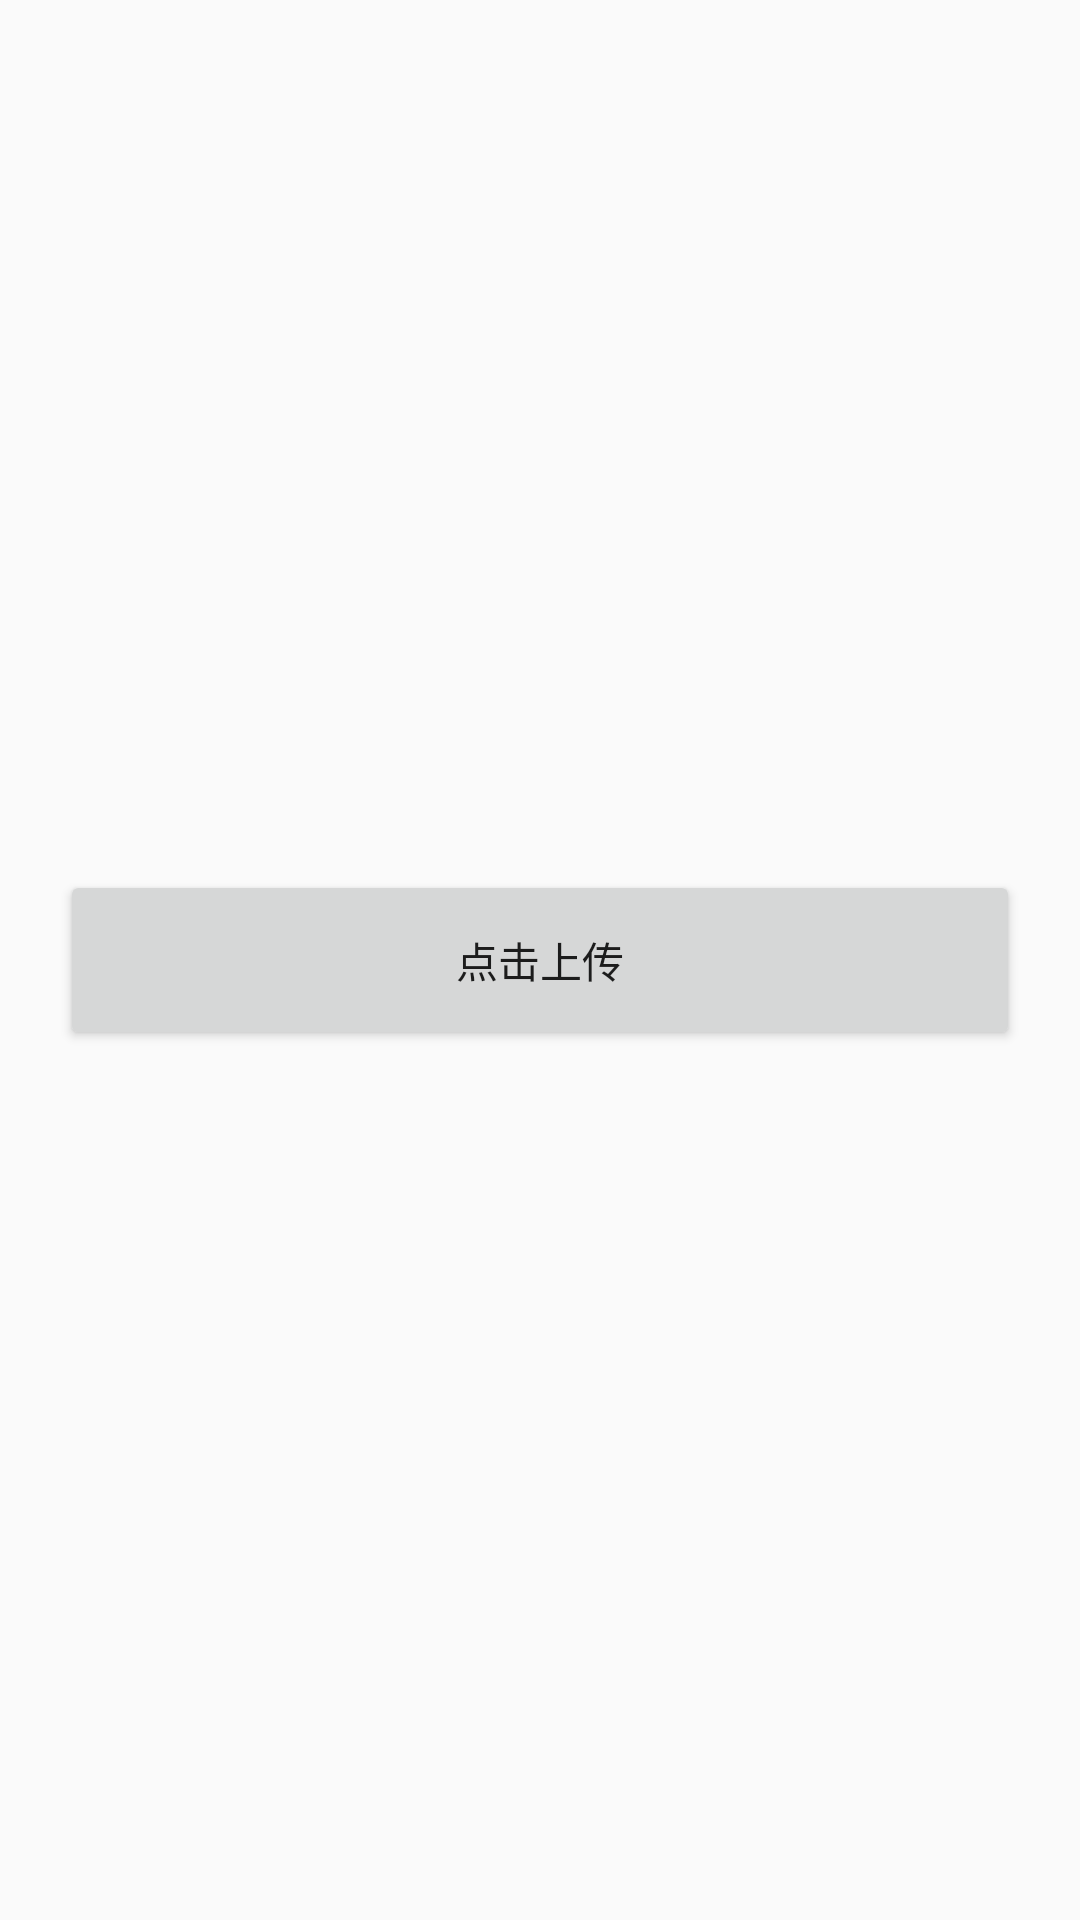

Write the Android layout XML for this screen, with the resource values it uses.
<!-- AndroidManifest.xml: application theme AppTheme -->
<!-- res/layout/activity_main.xml -->
<?xml version="1.0" encoding="utf-8"?>
<LinearLayout
    xmlns:android="http://schemas.android.com/apk/res/android"
    android:layout_width="match_parent"
    android:gravity="center_horizontal"
    android:orientation="vertical"
    android:layout_height="match_parent">

    <ImageView
        android:layout_margin="20dp"
        android:id="@+id/headimg"
        android:layout_width="200dp"
        android:layout_height="200dp"/>

    <Button
        android:id="@+id/upLoad"
        android:text="点击上传"
        android:layout_marginTop="50dp"
        android:layout_marginLeft="20dp"
        android:layout_marginRight="20dp"
        android:padding="10dp"
        android:layout_width="match_parent"
        android:layout_height="60dp"/>


</LinearLayout>
<!-- resources referenced by this layout -->
<resources>
  <style name="AppTheme" parent="Theme.AppCompat.Light.DarkActionBar">
          
          <item name="colorPrimary">@color/colorPrimary</item>
          <item name="colorPrimaryDark">@color/colorPrimaryDark</item>
          <item name="colorAccent">@color/colorAccent</item>
      </style>
  <color name="colorPrimary">#3F51B5</color>
  <color name="colorPrimaryDark">#303F9F</color>
  <color name="colorAccent">#FF4081</color>
</resources>
